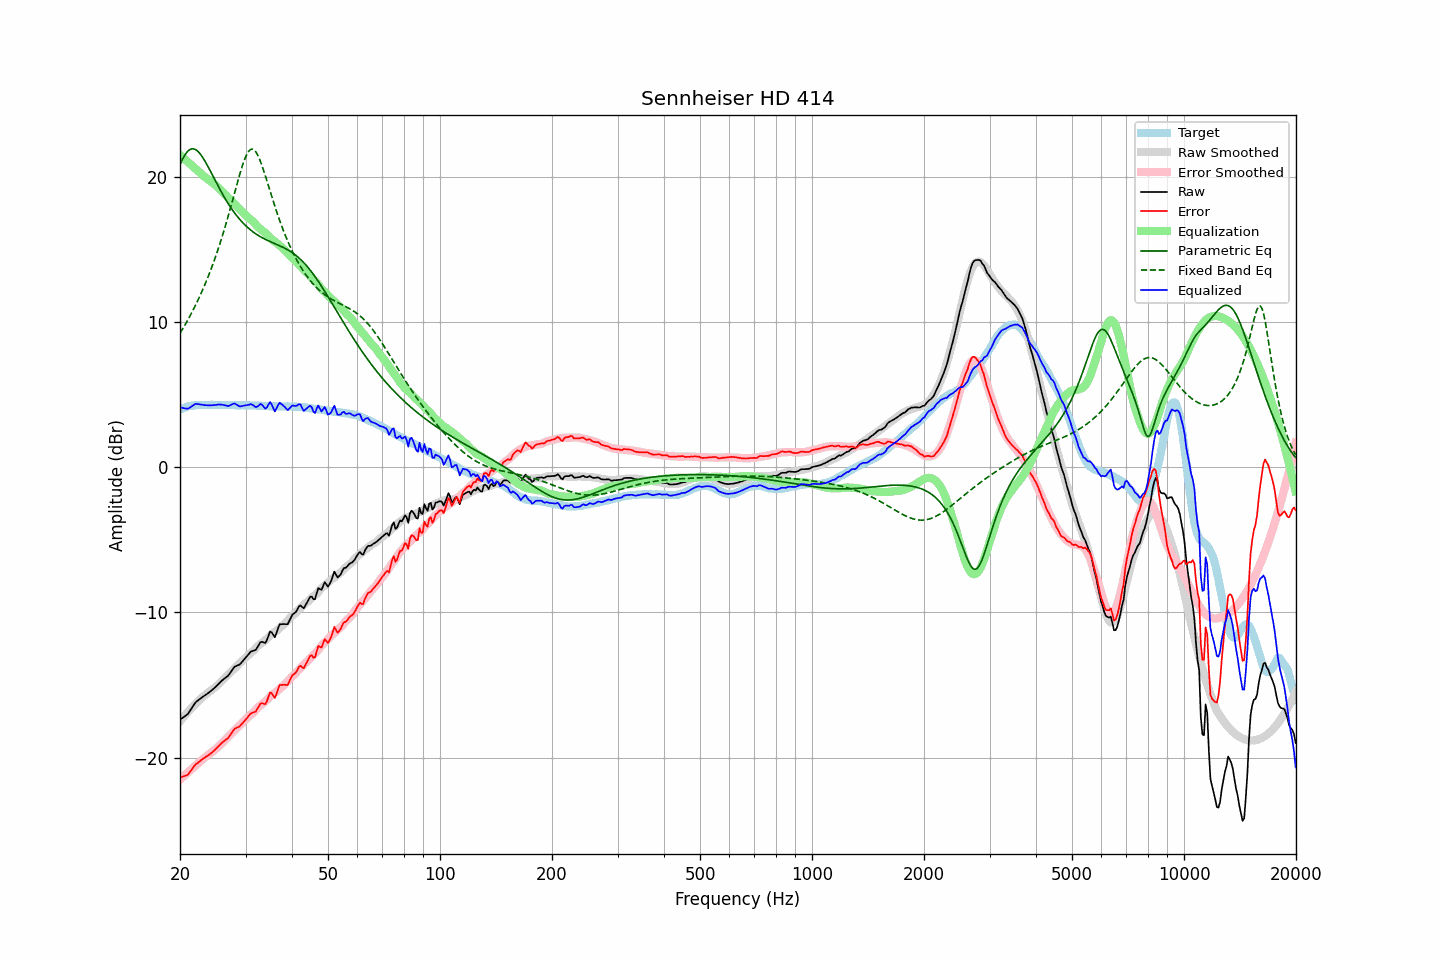

The table this chart was drawn from, first rows:
frequency, raw, error, smoothed, error_smoothed, equalization, parametric_eq, fixed_band_eq, equalized_raw, equalized_smoothed, target
20.00, -17.38, -21.36, -17.50, -21.51, 21.51, 20.85, 9.22, 4.12, 4.00, 3.97
20.20, -17.30, -21.33, -17.36, -21.41, 21.41, 21.09, 9.40, 4.10, 4.04, 4.02
20.40, -17.23, -21.31, -17.23, -21.31, 21.31, 21.31, 9.59, 4.07, 4.08, 4.07
20.61, -17.16, -21.26, -17.10, -21.21, 21.21, 21.50, 9.78, 4.05, 4.11, 4.10
20.81, -17.07, -21.23, -16.97, -21.11, 21.11, 21.65, 9.97, 4.03, 4.14, 4.15
21.02, -16.98, -21.18, -16.85, -21.01, 21.01, 21.78, 10.17, 4.03, 4.17, 4.19
21.23, -16.81, -21.03, -16.72, -20.91, 20.91, 21.86, 10.37, 4.10, 4.19, 4.21
21.44, -16.64, -20.87, -16.60, -20.82, 20.82, 21.92, 10.58, 4.17, 4.21, 4.23
21.66, -16.48, -20.73, -16.49, -20.72, 20.72, 21.93, 10.79, 4.24, 4.23, 4.25
21.87, -16.30, -20.56, -16.37, -20.62, 20.62, 21.91, 11.01, 4.32, 4.25, 4.26
22.09, -16.16, -20.44, -16.26, -20.53, 20.53, 21.85, 11.23, 4.36, 4.27, 4.28
22.31, -16.08, -20.37, -16.16, -20.43, 20.43, 21.77, 11.46, 4.35, 4.28, 4.29
22.54, -16.00, -20.28, -16.04, -20.33, 20.33, 21.65, 11.70, 4.33, 4.28, 4.29
22.76, -15.91, -20.20, -15.94, -20.23, 20.23, 21.52, 11.94, 4.31, 4.29, 4.29
22.99, -15.82, -20.10, -15.84, -20.13, 20.13, 21.36, 12.19, 4.30, 4.29, 4.28
23.22, -15.75, -20.03, -15.74, -20.03, 20.03, 21.18, 12.45, 4.28, 4.29, 4.28
23.45, -15.67, -19.95, -15.65, -19.95, 19.95, 20.99, 12.71, 4.27, 4.29, 4.28
23.69, -15.61, -19.89, -15.57, -19.86, 19.86, 20.79, 12.98, 4.26, 4.29, 4.28
23.92, -15.52, -19.81, -15.49, -19.78, 19.78, 20.58, 13.26, 4.26, 4.29, 4.28
24.16, -15.43, -19.73, -15.40, -19.69, 19.69, 20.37, 13.55, 4.26, 4.29, 4.29
24.40, -15.34, -19.64, -15.32, -19.61, 19.61, 20.16, 13.84, 4.27, 4.29, 4.30
24.65, -15.25, -19.54, -15.23, -19.52, 19.52, 19.94, 14.15, 4.28, 4.29, 4.29
24.89, -15.14, -19.43, -15.14, -19.43, 19.43, 19.72, 14.46, 4.29, 4.29, 4.29
25.14, -15.04, -19.33, -15.05, -19.34, 19.34, 19.51, 14.78, 4.30, 4.29, 4.29
25.39, -14.92, -19.22, -14.95, -19.24, 19.24, 19.30, 15.11, 4.32, 4.29, 4.30
25.65, -14.82, -19.11, -14.84, -19.13, 19.13, 19.10, 15.45, 4.32, 4.29, 4.30
25.91, -14.71, -18.99, -14.73, -19.02, 19.02, 18.90, 15.80, 4.31, 4.29, 4.29
26.16, -14.61, -18.90, -14.61, -18.90, 18.90, 18.70, 16.16, 4.29, 4.29, 4.28
26.43, -14.53, -18.81, -14.50, -18.79, 18.79, 18.51, 16.53, 4.26, 4.29, 4.28
26.69, -14.44, -18.73, -14.39, -18.68, 18.68, 18.33, 16.91, 4.23, 4.29, 4.28
26.96, -14.36, -18.65, -14.29, -18.57, 18.57, 18.15, 17.30, 4.21, 4.28, 4.29
27.23, -14.21, -18.50, -14.18, -18.46, 18.46, 17.98, 17.69, 4.25, 4.28, 4.29
27.50, -14.05, -18.33, -14.07, -18.35, 18.35, 17.81, 18.10, 4.31, 4.28, 4.29
27.77, -13.88, -18.16, -13.97, -18.25, 18.25, 17.66, 18.50, 4.36, 4.28, 4.28
28.05, -13.74, -18.02, -13.86, -18.13, 18.13, 17.51, 18.91, 4.39, 4.28, 4.27
28.33, -13.69, -17.96, -13.74, -18.02, 18.02, 17.36, 19.32, 4.32, 4.27, 4.26
28.62, -13.65, -17.91, -13.63, -17.90, 17.90, 17.22, 19.72, 4.25, 4.27, 4.26
28.90, -13.59, -17.86, -13.52, -17.79, 17.79, 17.09, 20.11, 4.19, 4.27, 4.27
29.19, -13.48, -17.74, -13.41, -17.68, 17.68, 16.96, 20.48, 4.20, 4.27, 4.26
29.48, -13.35, -17.63, -13.31, -17.58, 17.58, 16.84, 20.83, 4.22, 4.27, 4.28
29.78, -13.23, -17.49, -13.21, -17.47, 17.47, 16.73, 21.15, 4.24, 4.26, 4.26
30.08, -13.10, -17.37, -13.10, -17.36, 17.36, 16.62, 21.42, 4.26, 4.26, 4.27
30.38, -12.97, -17.23, -12.99, -17.25, 17.25, 16.52, 21.64, 4.28, 4.26, 4.26
30.68, -12.83, -17.09, -12.88, -17.14, 17.14, 16.42, 21.80, 4.31, 4.26, 4.26
30.99, -12.71, -16.96, -12.80, -17.05, 17.05, 16.33, 21.89, 4.35, 4.26, 4.26
31.30, -12.67, -16.92, -12.71, -16.96, 16.96, 16.24, 21.91, 4.30, 4.25, 4.25
31.61, -12.62, -16.88, -12.60, -16.86, 16.86, 16.16, 21.86, 4.23, 4.25, 4.25
31.93, -12.60, -16.84, -12.48, -16.73, 16.73, 16.08, 21.75, 4.14, 4.25, 4.25
32.24, -12.43, -16.67, -12.36, -16.60, 16.60, 16.01, 21.57, 4.17, 4.24, 4.24
32.57, -12.25, -16.49, -12.26, -16.50, 16.50, 15.94, 21.34, 4.25, 4.24, 4.24
32.89, -12.05, -16.29, -12.18, -16.41, 16.41, 15.88, 21.07, 4.35, 4.23, 4.24
33.22, -12.02, -16.25, -12.10, -16.33, 16.33, 15.81, 20.77, 4.31, 4.23, 4.23
33.55, -12.07, -16.29, -12.02, -16.24, 16.24, 15.75, 20.44, 4.18, 4.22, 4.22
33.89, -12.11, -16.32, -11.93, -16.14, 16.14, 15.70, 20.10, 4.03, 4.22, 4.21
34.23, -11.93, -16.14, -11.83, -16.04, 16.04, 15.64, 19.74, 4.11, 4.21, 4.22
34.57, -11.61, -15.82, -11.72, -15.92, 15.92, 15.59, 19.38, 4.31, 4.21, 4.20
34.92, -11.32, -15.52, -11.61, -15.81, 15.81, 15.54, 19.02, 4.49, 4.20, 4.20
35.27, -11.37, -15.57, -11.51, -15.71, 15.71, 15.49, 18.67, 4.33, 4.20, 4.20
35.62, -11.54, -15.74, -11.43, -15.62, 15.62, 15.44, 18.31, 4.08, 4.19, 4.19
35.97, -11.71, -15.90, -11.35, -15.54, 15.54, 15.40, 17.97, 3.83, 4.19, 4.19
... 635 more rows
